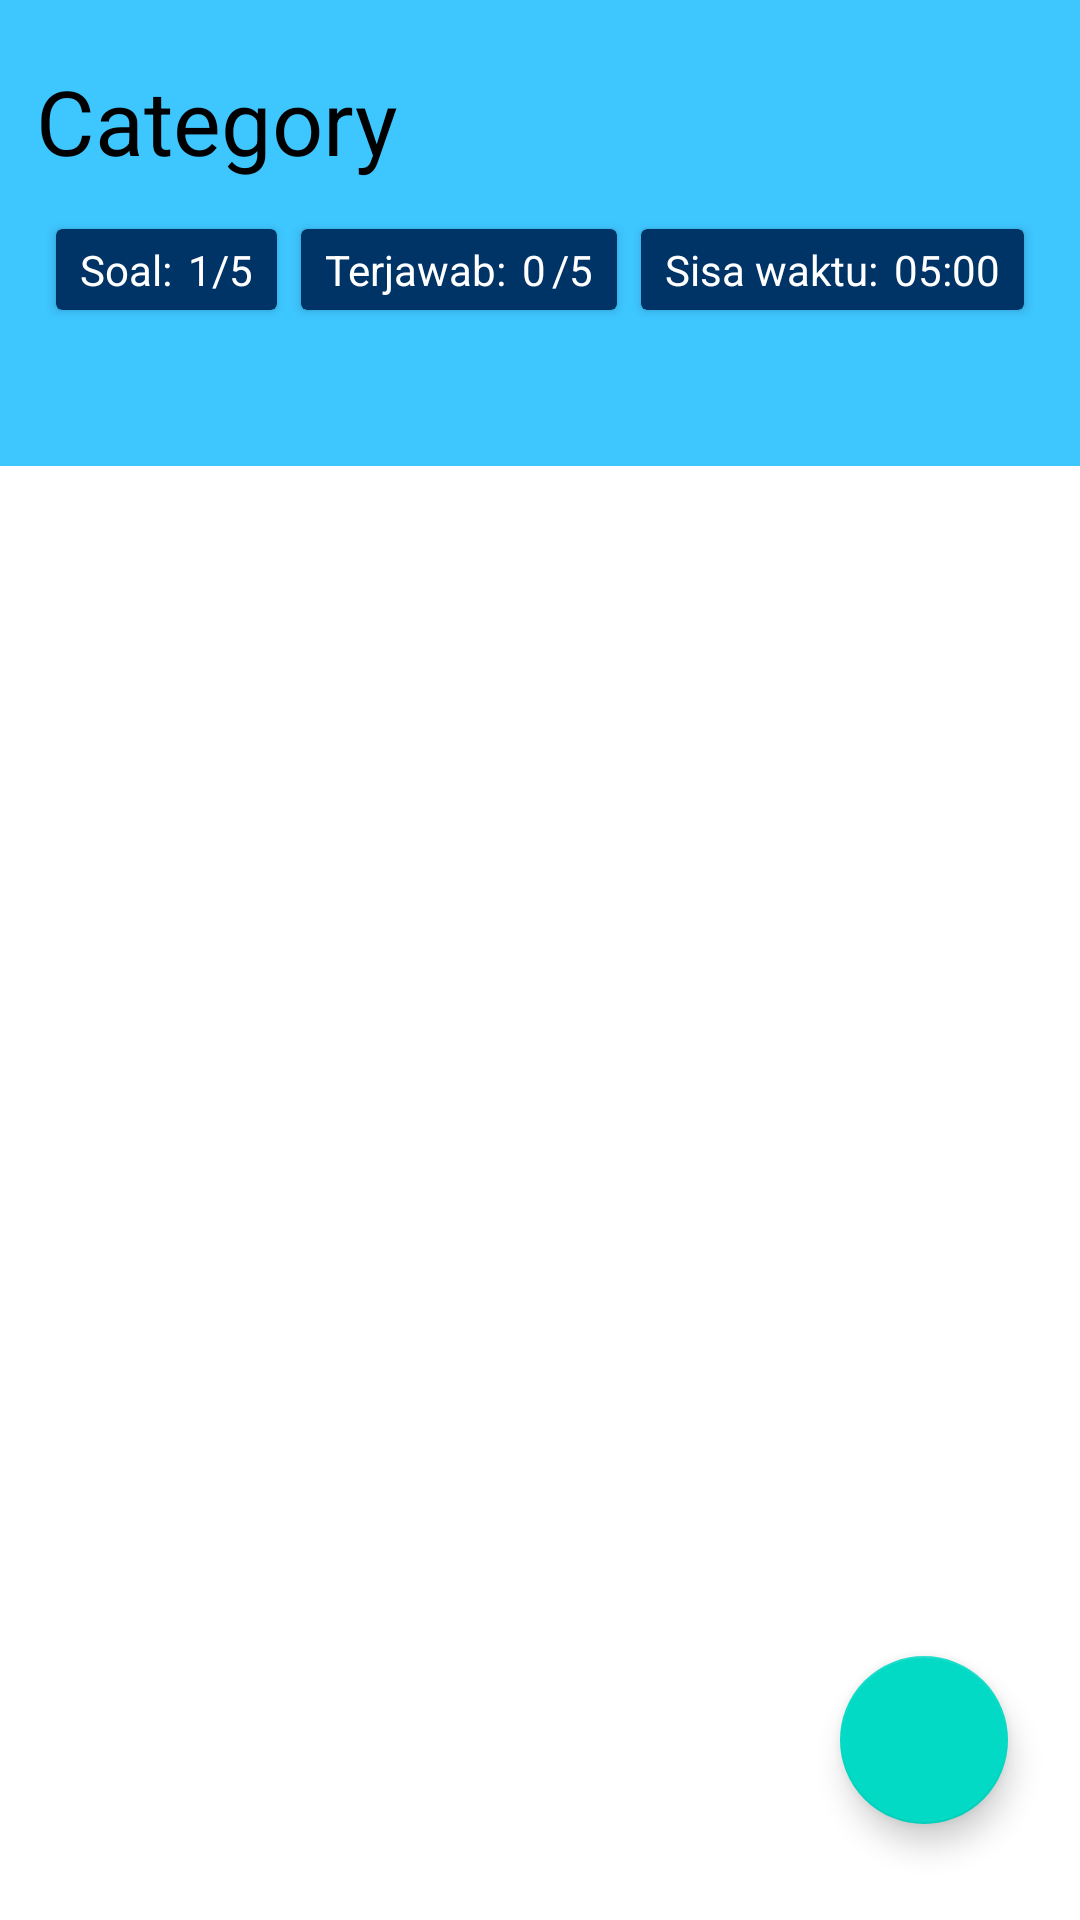

Reconstruct the res/layout file that produces this screen, plus the resources it refers to.
<!-- AndroidManifest.xml: activity theme Theme.EurekaTest.NoActionBar -->
<!-- res/layout/activity_question.xml -->
<?xml version="1.0" encoding="utf-8"?>
<androidx.constraintlayout.widget.ConstraintLayout
    xmlns:android="http://schemas.android.com/apk/res/android"
    xmlns:app="http://schemas.android.com/apk/res-auto"
    xmlns:tools="http://schemas.android.com/tools"
    android:layout_width="match_parent"
    android:layout_height="match_parent"
    android:background="#3EC6FF"
    tools:context=".QuestionActivity"
    android:keepScreenOn="true">
    <TextView
        android:id="@+id/tv_category_selected"
        android:layout_width="match_parent"
        android:layout_height="wrap_content"
        app:layout_constraintTop_toTopOf="parent"
        android:layout_marginHorizontal="8dp"
        android:layout_marginTop="16dp"
        android:padding="4dp"
        android:text="@string/category"
        android:textColor="@color/black"
        android:textSize="30sp"/>
    <LinearLayout
        android:id="@+id/information"
        android:layout_width="match_parent"
        android:layout_height="wrap_content"
        app:layout_constraintTop_toBottomOf="@id/tv_category_selected"
        android:orientation="horizontal"
        android:layout_marginTop="8dp"
        android:gravity="center">
        <androidx.cardview.widget.CardView
            android:id="@+id/cv_question_count"
            android:layout_width="wrap_content"
            android:layout_height="wrap_content"
            app:cardBackgroundColor="#003366"
            android:layout_margin="4dp">
            <LinearLayout
                android:layout_width="wrap_content"
                android:layout_height="wrap_content"
                android:paddingVertical="4dp"
                android:paddingHorizontal="8dp">
                <TextView
                    android:layout_width="wrap_content"
                    android:layout_height="wrap_content"
                    android:text="Soal: "
                    android:textColor="@color/white"/>
                <TextView
                    android:id="@+id/tv_question_count"
                    android:layout_width="wrap_content"
                    android:layout_height="wrap_content"
                    android:text="1"
                    android:textColor="@color/white"
                    android:layout_marginStart="2dp"/>
                <TextView
                    android:layout_width="wrap_content"
                    android:layout_height="wrap_content"
                    android:text="/5"
                    android:textColor="@color/white"/>
            </LinearLayout>
        </androidx.cardview.widget.CardView>
        <androidx.cardview.widget.CardView
            android:id="@+id/cv_answered"
            android:layout_width="wrap_content"
            android:layout_height="wrap_content"
            app:cardBackgroundColor="#003366"
            android:layout_margin="4dp">
            <LinearLayout
                android:layout_width="wrap_content"
                android:layout_height="wrap_content"
                android:paddingVertical="4dp"
                android:paddingHorizontal="8dp">
                <TextView
                    android:layout_width="wrap_content"
                    android:layout_height="wrap_content"
                    android:text="Terjawab: "
                    android:textColor="@color/white"/>
                <TextView
                    android:id="@+id/tv_answered_count"
                    android:layout_width="wrap_content"
                    android:layout_height="wrap_content"
                    android:text="0"
                    android:textColor="@color/white"
                    android:layout_marginStart="2dp"/>
                <TextView
                    android:layout_width="wrap_content"
                    android:layout_height="wrap_content"
                    android:text="/5"
                    android:textColor="@color/white"
                    android:layout_marginStart="2dp"/>
            </LinearLayout>
        </androidx.cardview.widget.CardView>
        <androidx.cardview.widget.CardView
            android:id="@+id/cv_time_left"
            android:layout_width="wrap_content"
            android:layout_height="wrap_content"
            app:cardBackgroundColor="#003366"
            android:layout_margin="4dp"
            app:layout_constraintTop_toTopOf="parent"
            app:layout_constraintEnd_toEndOf="parent">
            <LinearLayout
                android:layout_width="wrap_content"
                android:layout_height="wrap_content"
                android:paddingVertical="4dp"
                android:paddingHorizontal="8dp">
                <TextView
                    android:layout_width="wrap_content"
                    android:layout_height="wrap_content"
                    android:text="Sisa waktu: "
                    android:textColor="@color/white"/>
                <TextView
                    android:id="@+id/tv_time_left"
                    android:layout_width="wrap_content"
                    android:layout_height="wrap_content"
                    android:text="05:00"
                    android:textColor="@color/white"
                    android:layout_marginStart="2dp"/>
            </LinearLayout>
        </androidx.cardview.widget.CardView>
    </LinearLayout>
    <com.google.android.material.tabs.TabLayout
        android:id="@+id/tl_question"
        android:layout_width="match_parent"
        android:layout_height="wrap_content"
        android:background="#3EC6FF"
        app:tabTextColor="@android:color/background_light"
        app:layout_constraintTop_toBottomOf="@+id/information">

    </com.google.android.material.tabs.TabLayout>

    <androidx.viewpager.widget.ViewPager
        android:id="@+id/tl_question_viewpager"
        android:layout_width="match_parent"
        android:layout_height="wrap_content"
        tools:layout_editor_absoluteX="16dp"
        app:layout_constraintTop_toBottomOf="@id/tl_question"
        android:background="@color/white">

    </androidx.viewpager.widget.ViewPager>
    <com.google.android.material.floatingactionbutton.FloatingActionButton
        android:id="@+id/fab_done"
        android:layout_width="wrap_content"
        android:layout_height="wrap_content"
        app:layout_constraintEnd_toEndOf="parent"
        app:layout_constraintBottom_toBottomOf="parent"
        android:src="@drawable/ic_baseline_done_24"
        android:layout_marginBottom="32dp"
        android:layout_marginEnd="24dp"/>
    <TextView
        android:id="@+id/tv_no_question_available"
        android:layout_width="match_parent"
        android:layout_height="wrap_content"
        app:layout_constraintTop_toBottomOf="@+id/tv_category_selected"
        app:layout_constraintBottom_toBottomOf="parent"
        android:visibility="gone"
        android:text="@string/no_question_available"
        android:textAlignment="center"
        android:background="@color/white"/>
</androidx.constraintlayout.widget.ConstraintLayout>
<!-- resources referenced by this layout -->
<resources>
  <string name="category">Category</string>
  <string name="no_question_available">No Question Available</string>
  <style name="Theme.EurekaTest.NoActionBar">
          <item name="windowActionBar">false</item>
          <item name="windowNoTitle">true</item>
      </style>
  <!-- not gathered from this repository: default colours our renderer supplied (Android Studio template values) -->
  <color name="black">#FF000000</color>
  <color name="white">#FFFFFFFF</color>
</resources>
